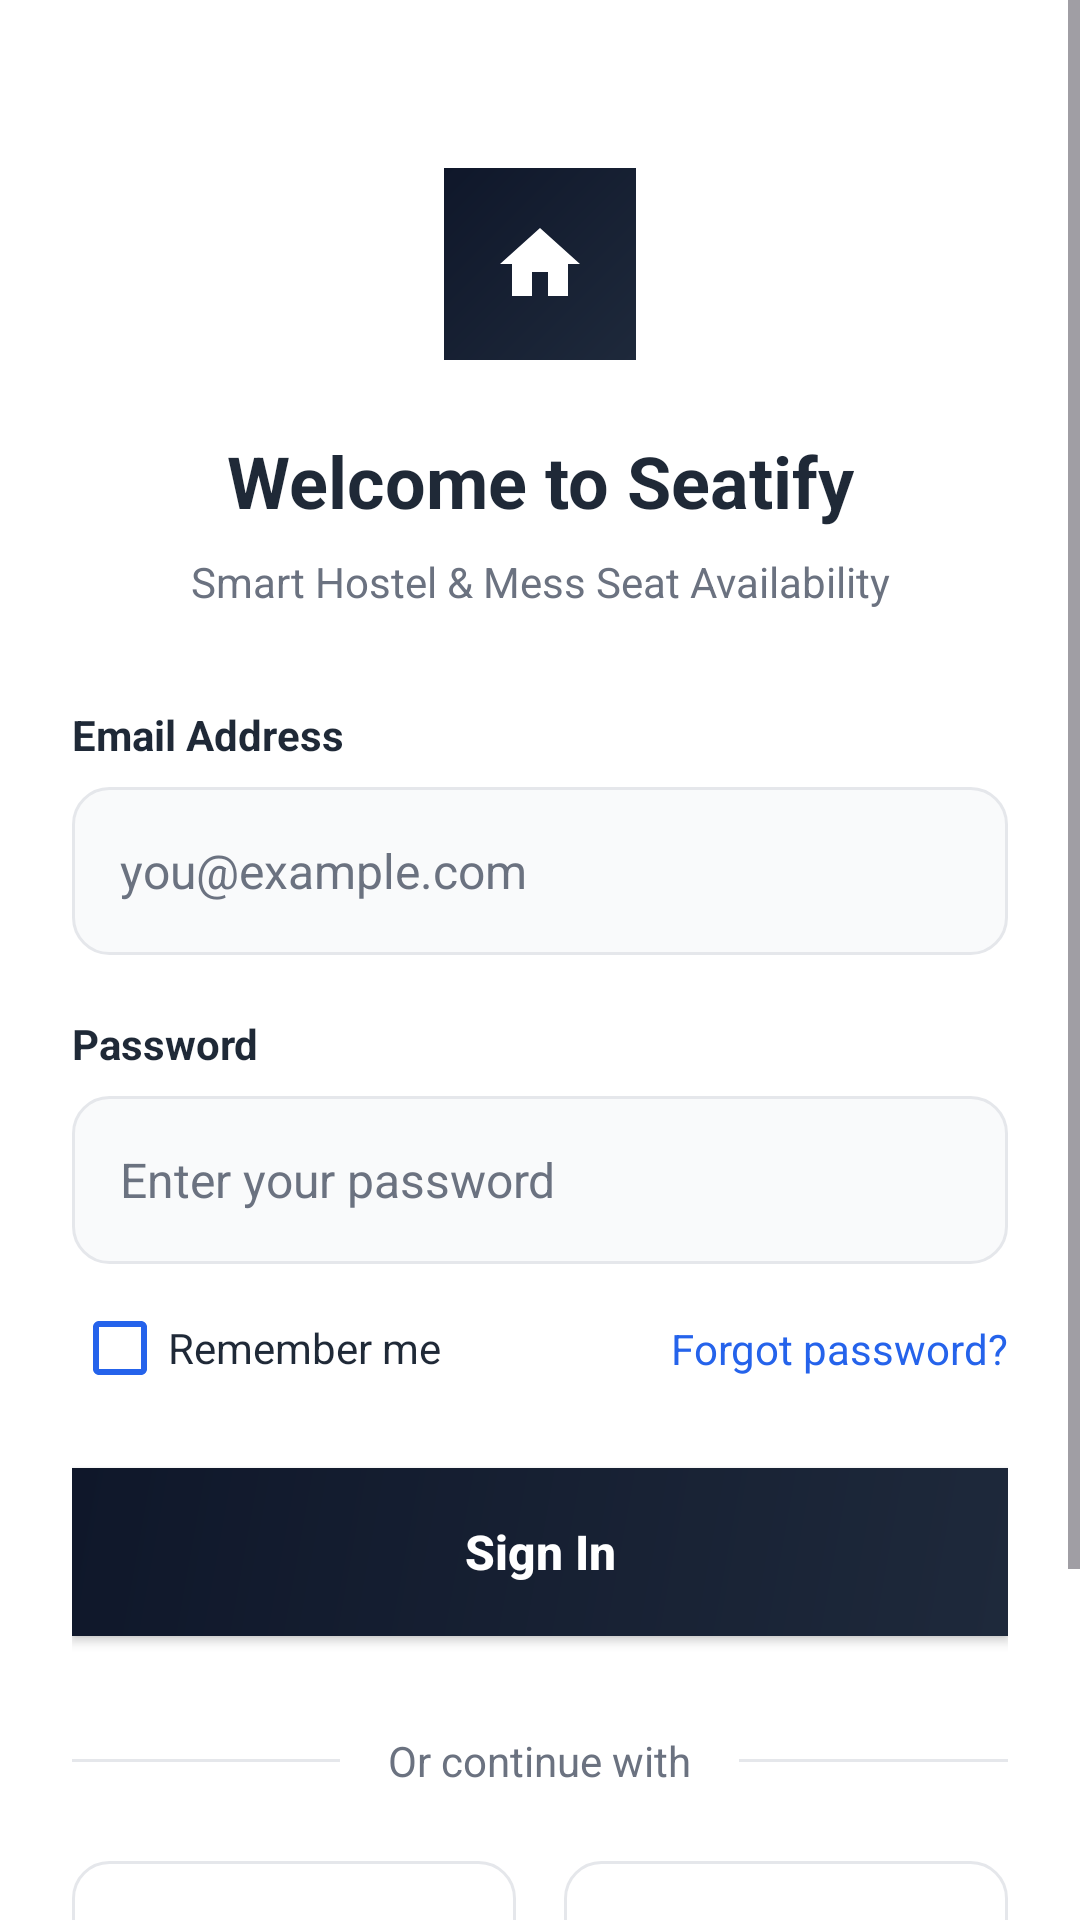

Here is an Android app screen rendered from its layout file. Give the layout XML and the strings, colors and styles it references.
<!-- AndroidManifest.xml: application theme Theme.Seatify -->
<!-- res/layout/activity_login.xml -->
<?xml version="1.0" encoding="utf-8"?>
<ScrollView xmlns:android="http://schemas.android.com/apk/res/android"
    xmlns:app="http://schemas.android.com/apk/res-auto"
    xmlns:tools="http://schemas.android.com/tools"
    android:layout_width="match_parent"
    android:layout_height="match_parent"
    android:background="@color/background"
    android:fillViewport="true">

    <androidx.constraintlayout.widget.ConstraintLayout
        android:layout_width="match_parent"
        android:layout_height="wrap_content"
        android:padding="24dp">

        
        <View
            android:id="@+id/icon_bg"
            android:layout_width="64dp"
            android:layout_height="64dp"
            android:layout_marginTop="32dp"
            android:background="@drawable/bg_gradient"
            app:layout_constraintEnd_toEndOf="parent"
            app:layout_constraintStart_toStartOf="parent"
            app:layout_constraintTop_toTopOf="parent" />

        <ImageView
            android:id="@+id/icon_home"
            android:layout_width="32dp"
            android:layout_height="32dp"
            android:contentDescription="@string/desc_home_icon"
            android:src="@drawable/ic_home_white"
            app:layout_constraintBottom_toBottomOf="@id/icon_bg"
            app:layout_constraintEnd_toEndOf="@id/icon_bg"
            app:layout_constraintStart_toStartOf="@id/icon_bg"
            app:layout_constraintTop_toTopOf="@id/icon_bg" />

        <TextView
            android:id="@+id/tv_welcome"
            android:layout_width="wrap_content"
            android:layout_height="wrap_content"
            android:layout_marginTop="24dp"
            android:text="@string/welcome_to_seatify"
            android:textColor="@color/text_dark"
            android:textSize="24sp"
            android:textStyle="bold"
            app:layout_constraintEnd_toEndOf="parent"
            app:layout_constraintStart_toStartOf="parent"
            app:layout_constraintTop_toBottomOf="@id/icon_bg" />

        <TextView
            android:id="@+id/tv_subtitle"
            android:layout_width="wrap_content"
            android:layout_height="wrap_content"
            android:layout_marginTop="8dp"
            android:text="@string/subtitle_login"
            android:textColor="@color/text_gray"
            android:textSize="14sp"
            app:layout_constraintEnd_toEndOf="parent"
            app:layout_constraintStart_toStartOf="parent"
            app:layout_constraintTop_toBottomOf="@id/tv_welcome" />

        
        <TextView
            android:id="@+id/tv_label_email"
            android:layout_width="wrap_content"
            android:layout_height="wrap_content"
            android:layout_marginTop="32dp"
            android:text="@string/email_address"
            android:textColor="@color/text_dark"
            android:textSize="14sp"
            android:textStyle="bold"
            app:layout_constraintStart_toStartOf="parent"
            app:layout_constraintTop_toBottomOf="@id/tv_subtitle" />

        <EditText
            android:id="@+id/et_email"
            android:layout_width="match_parent"
            android:layout_height="56dp"
            android:layout_marginTop="8dp"
            android:autofillHints="emailAddress"
            android:background="@drawable/bg_edit_text"
            android:hint="@string/email_hint"
            android:inputType="textEmailAddress"
            android:paddingHorizontal="16dp"
            android:textColor="@color/text_dark"
            android:textColorHint="@color/text_gray"
            android:textSize="16sp"
            app:layout_constraintTop_toBottomOf="@id/tv_label_email" />

        
        <TextView
            android:id="@+id/tv_label_password"
            android:layout_width="wrap_content"
            android:layout_height="wrap_content"
            android:layout_marginTop="20dp"
            android:text="@string/password"
            android:textColor="@color/text_dark"
            android:textSize="14sp"
            android:textStyle="bold"
            app:layout_constraintStart_toStartOf="parent"
            app:layout_constraintTop_toBottomOf="@id/et_email" />

        <EditText
            android:id="@+id/et_password"
            android:layout_width="match_parent"
            android:layout_height="56dp"
            android:layout_marginTop="8dp"
            android:autofillHints="password"
            android:background="@drawable/bg_edit_text"
            android:hint="@string/password_hint"
            android:inputType="textPassword"
            android:paddingHorizontal="16dp"
            android:textColor="@color/text_dark"
            android:textColorHint="@color/text_gray"
            android:textSize="16sp"
            app:layout_constraintTop_toBottomOf="@id/tv_label_password" />

        
        <CheckBox
            android:id="@+id/cb_remember"
            android:layout_width="wrap_content"
            android:layout_height="wrap_content"
            android:layout_marginTop="12dp"
            android:text="@string/remember_me"
            android:textColor="@color/text_dark"
            android:textSize="14sp"
            app:layout_constraintStart_toStartOf="parent"
            app:layout_constraintTop_toBottomOf="@id/et_password" />

        <TextView
            android:id="@+id/tv_forgot_password"
            android:layout_width="wrap_content"
            android:layout_height="wrap_content"
            android:text="@string/forgot_password"
            android:textColor="@color/blue_link"
            android:textSize="14sp"
            app:layout_constraintBottom_toBottomOf="@id/cb_remember"
            app:layout_constraintEnd_toEndOf="parent"
            app:layout_constraintTop_toTopOf="@id/cb_remember" />

        
        <androidx.appcompat.widget.AppCompatButton
            android:id="@+id/btn_sign_in"
            android:layout_width="match_parent"
            android:layout_height="56dp"
            android:layout_marginTop="24dp"
            android:background="@drawable/bg_gradient"
            android:text="@string/sign_in"
            android:textAllCaps="false"
            android:textColor="@color/white"
            android:textSize="16sp"
            android:textStyle="bold"
            app:layout_constraintTop_toBottomOf="@id/cb_remember" />

        
        <LinearLayout
            android:id="@+id/layout_divider"
            android:layout_width="match_parent"
            android:layout_height="wrap_content"
            android:layout_marginTop="32dp"
            android:gravity="center"
            android:orientation="horizontal"
            app:layout_constraintTop_toBottomOf="@id/btn_sign_in">

            <View
                android:layout_width="0dp"
                android:layout_height="1dp"
                android:layout_weight="1"
                android:background="@color/input_stroke" />

            <TextView
                android:layout_width="wrap_content"
                android:layout_height="wrap_content"
                android:paddingHorizontal="16dp"
                android:text="@string/or_continue_with"
                android:textColor="@color/text_gray"
                android:textSize="14sp" />

            <View
                android:layout_width="0dp"
                android:layout_height="1dp"
                android:layout_weight="1"
                android:background="@color/input_stroke" />
        </LinearLayout>

        
        <LinearLayout
            android:id="@+id/layout_social"
            android:layout_width="match_parent"
            android:layout_height="56dp"
            android:layout_marginTop="24dp"
            android:baselineAligned="false"
            android:orientation="horizontal"
            app:layout_constraintTop_toBottomOf="@id/layout_divider">

            <androidx.constraintlayout.widget.ConstraintLayout
                android:id="@+id/btn_google"
                android:layout_width="0dp"
                android:layout_height="match_parent"
                android:layout_marginEnd="8dp"
                android:layout_weight="1"
                android:background="@drawable/bg_social_button"
                android:clickable="true"
                android:focusable="true">

                <ImageView
                    android:layout_width="24dp"
                    android:layout_height="24dp"
                    android:contentDescription="@string/desc_google_icon"
                    android:src="@drawable/google"
                    app:layout_constraintBottom_toBottomOf="parent"
                    app:layout_constraintEnd_toEndOf="parent"
                    app:layout_constraintStart_toStartOf="parent"
                    app:layout_constraintTop_toTopOf="parent" />
            </androidx.constraintlayout.widget.ConstraintLayout>

            <androidx.constraintlayout.widget.ConstraintLayout
                android:id="@+id/btn_facebook"
                android:layout_width="0dp"
                android:layout_height="match_parent"
                android:layout_marginStart="8dp"
                android:layout_weight="1"
                android:background="@drawable/bg_social_button"
                android:clickable="true"
                android:focusable="true">

                <ImageView
                    android:layout_width="24dp"
                    android:layout_height="24dp"
                    android:contentDescription="@string/desc_facebook_icon"
                    android:src="@drawable/facebook"
                    app:layout_constraintBottom_toBottomOf="parent"
                    app:layout_constraintEnd_toEndOf="parent"
                    app:layout_constraintStart_toStartOf="parent"
                    app:layout_constraintTop_toTopOf="parent" />
            </androidx.constraintlayout.widget.ConstraintLayout>
        </LinearLayout>

        
        <LinearLayout
            android:id="@+id/layout_sign_up"
            android:layout_width="wrap_content"
            android:layout_height="wrap_content"
            android:layout_marginTop="32dp"
            android:layout_marginBottom="32dp"
            android:orientation="horizontal"
            app:layout_constraintBottom_toBottomOf="parent"
            app:layout_constraintEnd_toEndOf="parent"
            app:layout_constraintStart_toStartOf="parent"
            app:layout_constraintTop_toBottomOf="@id/layout_social">

            <TextView
                android:layout_width="wrap_content"
                android:layout_height="wrap_content"
                android:text="@string/dont_have_account"
                android:textColor="@color/text_gray"
                android:textSize="14sp" />

            <TextView
                android:id="@+id/tv_sign_up"
                android:layout_width="wrap_content"
                android:layout_height="wrap_content"
                android:layout_marginStart="4dp"
                android:text="@string/sign_up"
                android:textColor="@color/blue_link"
                android:textSize="14sp"
                android:textStyle="bold" />
        </LinearLayout>

    </androidx.constraintlayout.widget.ConstraintLayout>
</ScrollView>
<!-- resources referenced by this layout -->
<resources>
  <color name="background">#FFFFFFFF</color>
  <color name="blue_link">#2563EB</color>
  <color name="input_stroke">#E5E7EB</color>
  <color name="text_dark">#1F2937</color>
  <color name="text_gray">#6B7280</color>
  <color name="white">#FFFFFFFF</color>
  <!-- drawable bg_edit_text (drawable) -->
  <?xml version="1.0" encoding="utf-8"?>
  <shape xmlns:android="http://schemas.android.com/apk/res/android"
      android:shape="rectangle">
      <solid android:color="@color/input_bg" />
      <stroke
          android:width="1dp"
          android:color="@color/input_stroke" />
      <corners android:radius="12dp" />
  </shape>
  <!-- drawable bg_gradient (drawable) -->
  <?xml version="1.0" encoding="utf-8"?>
  <shape xmlns:android="http://schemas.android.com/apk/res/android"
      android:shape="rectangle">
      <gradient
          android:angle="135"
          android:endColor="#0F172A"
          android:startColor="#1E293B"
          android:type="linear" />
  </shape>
  <!-- drawable bg_social_button (drawable) -->
  <?xml version="1.0" encoding="utf-8"?>
  <shape xmlns:android="http://schemas.android.com/apk/res/android"
      android:shape="rectangle">
      <solid android:color="@color/social_btn_bg" />
      <stroke
          android:width="1dp"
          android:color="@color/input_stroke" />
      <corners android:radius="12dp" />
  </shape>
  <!-- drawable ic_home_white (drawable) -->
  <vector xmlns:android="http://schemas.android.com/apk/res/android"
      android:width="24dp"
      android:height="24dp"
      android:viewportWidth="24"
      android:viewportHeight="24">
    <path
        android:fillColor="#FFFFFF"
        android:pathData="M10,20V14H14V20H19V12H22L12,3L2,12H5V20H10Z"/>
  </vector>
  <string name="desc_facebook_icon">Facebook Login</string>
  <string name="desc_google_icon">Google Login</string>
  <string name="desc_home_icon">Home Icon</string>
  <string name="dont_have_account">Don\'t have an account?</string>
  <string name="email_address">Email Address</string>
  <string name="email_hint">you@example.com</string>
  <string name="forgot_password">Forgot password?</string>
  <string name="or_continue_with">Or continue with</string>
  <string name="password">Password</string>
  <string name="password_hint">Enter your password</string>
  <string name="remember_me">Remember me</string>
  <string name="sign_in">Sign In</string>
  <string name="sign_up">Sign up</string>
  <string name="subtitle_login">Smart Hostel &amp; Mess Seat Availability</string>
  <string name="welcome_to_seatify">Welcome to Seatify</string>
  <style name="Theme.Seatify" parent="Base.Theme.Seatify" />
  <color name="input_bg">#F9FAFB</color>
  <color name="social_btn_bg">#FFFFFFFF</color>
  <style name="Base.Theme.Seatify" parent="Theme.Material3.DayNight.NoActionBar">
          <item name="colorPrimary">@color/primary_start</item>
          <item name="android:windowBackground">@color/background</item>
          <item name="android:statusBarColor">@color/background</item>
          <item name="android:windowLightStatusBar">true</item>
          <item name="checkboxStyle">@style/Widget.App.CheckBox</item>
      </style>
  <color name="primary_start">#2563EB</color>
  <style name="Widget.App.CheckBox" parent="Widget.AppCompat.CompoundButton.CheckBox">
          <item name="buttonTint">@color/primary_start</item>
      </style>
</resources>
